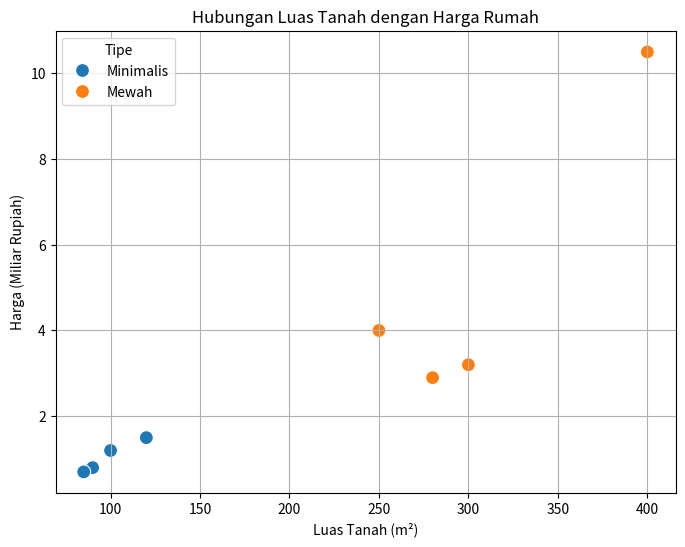

Recreate this plot in Python.
import pandas as pd
import seaborn as sns
import matplotlib.pyplot as plt

# DATASET RUMAH

data_rumah = {
    'Lokasi': ['Pusat', 'Pinggiran', 'Pusat', 'Pusat',
               'Pinggiran', 'Pusat', 'Pinggiran', 'Pinggiran'],

    'Tipe': ['Minimalis', 'Mewah', 'Mewah', 'Minimalis',
             'Minimalis', 'Mewah', 'Mewah', 'Minimalis'],

    'Luas_Tanah': [120, 300, 250, 100, 90, 400, 280, 85],

    'Harga_Milyar': [1.5, 3.2, 4.0, 1.2, 0.8, 10.5, 2.9, 0.7]
}

df_rumah = pd.DataFrame(data_rumah)

print("=== DATA RUMAH ===")
print(df_rumah)


# TUGAS 1: GROUPBY


total_aset = df_rumah.groupby('Lokasi')['Harga_Milyar'].sum()

print("\n=== TOTAL NILAI ASET PER LOKASI ===")
print(total_aset)



# TUGAS 1: PIVOT TABLE


pivot_rumah = pd.pivot_table(
    df_rumah,
    values='Harga_Milyar',
    index='Lokasi',
    columns='Tipe',
    aggfunc='mean'
)

print("\n=== PIVOT TABLE ===")
print(pivot_rumah)



# TUGAS 2: SCATTER PLOT

plt.figure(figsize=(8, 6))

sns.scatterplot(
    data=df_rumah,
    x='Luas_Tanah',
    y='Harga_Milyar',
    hue='Tipe',
    s=100
)

plt.title('Hubungan Luas Tanah dengan Harga Rumah')
plt.xlabel('Luas Tanah (m²)')
plt.ylabel('Harga (Miliar Rupiah)')
plt.grid(True)

plt.show()
